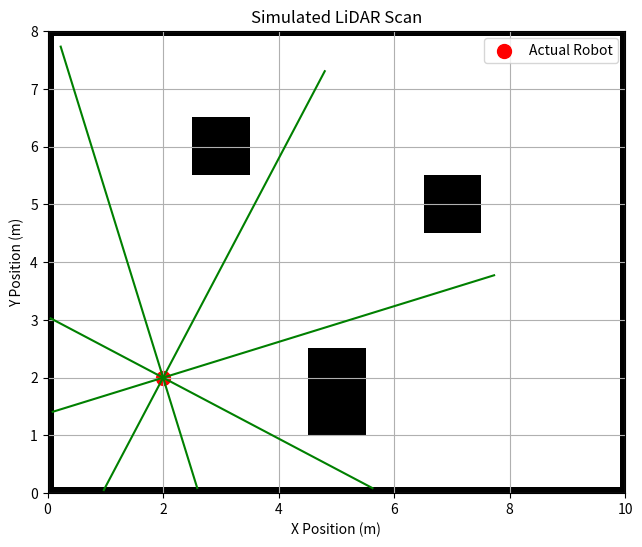
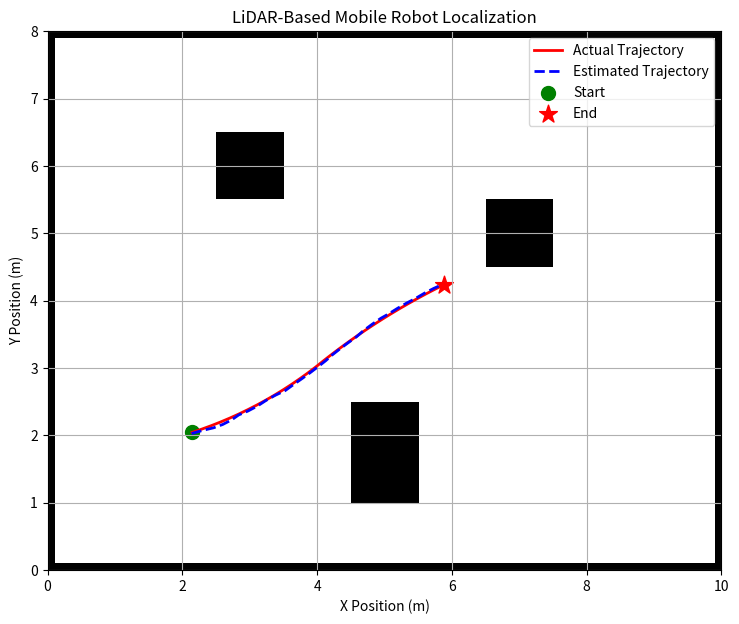

Python code for these plots, in order:
#!/usr/bin/env python
# coding: utf-8

# In[ ]:


# Experiment 6: Localization of a Mobile Robot Using Simulated LiDAR

import numpy as np
import matplotlib.pyplot as plt

np.random.seed(42)

# --------------------------------------------------
# 1. CREATE THE 2D ENVIRONMENT
# --------------------------------------------------

WIDTH = 10
HEIGHT = 8
RESOLUTION = 0.1

nx = int(WIDTH / RESOLUTION)
ny = int(HEIGHT / RESOLUTION)

grid = np.zeros((ny, nx), dtype=int)

# Room boundaries
grid[0, :] = 1
grid[-1, :] = 1
grid[:, 0] = 1
grid[:, -1] = 1

# Function to add rectangular obstacles
def add_obstacle(x1, y1, x2, y2):
    ix1 = int(x1 / RESOLUTION)
    ix2 = int(x2 / RESOLUTION)
    iy1 = int(y1 / RESOLUTION)
    iy2 = int(y2 / RESOLUTION)

    grid[iy1:iy2, ix1:ix2] = 1

# Add obstacles
add_obstacle(4.5, 1.0, 5.5, 2.5)
add_obstacle(6.5, 4.5, 7.5, 5.5)
add_obstacle(2.5, 5.5, 3.5, 6.5)

# --------------------------------------------------
# 2. DEFINE THE ROBOT POSE
# --------------------------------------------------

actual_pose = np.array([2.0, 2.0, 0.3])

# --------------------------------------------------
# 3. SIMULATE THE LIDAR SENSOR
# --------------------------------------------------

MAX_RANGE = 6.0
RAY_STEP = 0.1

beam_angles = np.linspace(
    0, 2*np.pi, 8, endpoint=False
)

def is_occupied(x, y):

    if x < 0 or x >= WIDTH or y < 0 or y >= HEIGHT:
        return True

    ix = int(x / RESOLUTION)
    iy = int(y / RESOLUTION)

    return grid[iy, ix] == 1


def lidar_scan(pose):

    x, y, theta = pose
    distances = []

    for angle in beam_angles:

        direction = theta + angle
        distance = 0.0

        while distance < MAX_RANGE:

            rx = x + distance * np.cos(direction)
            ry = y + distance * np.sin(direction)

            if is_occupied(rx, ry):
                break

            distance += RAY_STEP

        distances.append(min(distance, MAX_RANGE))

    return np.array(distances)


# Generate noisy LiDAR measurements
def noisy_lidar_scan(pose):

    scan = lidar_scan(pose)

    noise = np.random.normal(
        0, 0.04, len(beam_angles)
    )

    return np.clip(
        scan + noise, 0, MAX_RANGE
    )


# --------------------------------------------------
# 4. VISUALIZE THE INITIAL ENVIRONMENT AND LIDAR
# --------------------------------------------------

scan = lidar_scan(actual_pose)

plt.figure(figsize=(9, 6))

plt.imshow(
    grid,
    origin="lower",
    extent=[0, WIDTH, 0, HEIGHT],
    cmap="Greys"
)

x, y, theta = actual_pose

plt.scatter(
    x, y, color="red",
    s=100, label="Actual Robot"
)

for angle, distance in zip(beam_angles, scan):

    direction = theta + angle

    end_x = x + distance * np.cos(direction)
    end_y = y + distance * np.sin(direction)

    plt.plot([x, end_x], [y, end_y], "g-")

plt.title("Simulated LiDAR Scan")
plt.xlabel("X Position (m)")
plt.ylabel("Y Position (m)")
plt.legend()
plt.grid()
plt.show()


# --------------------------------------------------
# 5. INITIALIZE PARTICLES
# --------------------------------------------------

NUM_PARTICLES = 200

particles = np.zeros((NUM_PARTICLES, 3))

particles[:, 0] = np.random.normal(
    actual_pose[0], 0.5, NUM_PARTICLES
)

particles[:, 1] = np.random.normal(
    actual_pose[1], 0.5, NUM_PARTICLES
)

particles[:, 2] = np.random.normal(
    actual_pose[2], 0.4, NUM_PARTICLES
)

particles[:, 2] = (
    particles[:, 2] + np.pi
) % (2*np.pi) - np.pi

# Remove particles inside obstacles
valid = np.array([
    not is_occupied(p[0], p[1])
    for p in particles
])

particles = particles[valid]

print("Valid particles:", len(particles))


# --------------------------------------------------
# 6. ROBOT MOTION MODEL
# --------------------------------------------------

def normalize_angle(angle):

    return (angle + np.pi) % (2*np.pi) - np.pi


def move_robot(pose, v, omega, dt):

    x, y, theta = pose

    x_new = x + v * np.cos(theta) * dt
    y_new = y + v * np.sin(theta) * dt

    theta_new = normalize_angle(
        theta + omega * dt
    )

    return np.array([
        x_new, y_new, theta_new
    ])


# --------------------------------------------------
# 7. PARTICLE FILTER MEASUREMENT UPDATE
# --------------------------------------------------

def particle_update(particles, measured_scan):

    weights = []

    measurement_noise = 0.25

    for particle in particles:

        predicted_scan = lidar_scan(particle)

        error = measured_scan - predicted_scan

        log_weight = -0.5 * np.sum(
            (error / measurement_noise) ** 2
        )

        weights.append(log_weight)

    weights = np.array(weights)

    weights = np.exp(
        weights - np.max(weights)
    )

    weights /= np.sum(weights)

    return weights


# --------------------------------------------------
# 8. ESTIMATE ROBOT POSITION
# --------------------------------------------------

def estimate_pose(particles, weights):

    x_est = np.sum(
        particles[:, 0] * weights
    )

    y_est = np.sum(
        particles[:, 1] * weights
    )

    theta_est = np.arctan2(
        np.sum(weights * np.sin(particles[:, 2])),
        np.sum(weights * np.cos(particles[:, 2]))
    )

    return np.array([
        x_est, y_est, theta_est
    ])


# --------------------------------------------------
# 9. PARTICLE RESAMPLING
# --------------------------------------------------

def systematic_resampling(particles, weights):

    n = len(particles)

    positions = (
        np.random.random() + np.arange(n)
    ) / n

    cumulative_sum = np.cumsum(weights)

    indices = np.searchsorted(
        cumulative_sum, positions
    )

    return particles[indices].copy()


# --------------------------------------------------
# 10. RUN THE LOCALIZATION SIMULATION
# --------------------------------------------------

v = 0.15
dt = 1.0
steps = 30

actual_trajectory = []
estimated_trajectory = []

for step in range(steps):

    omega = 0.025 if step < 15 else -0.015

    # Move actual robot
    actual_pose = move_robot(
        actual_pose, v, omega, dt
    )

    actual_trajectory.append(
        actual_pose.copy()
    )

    # Move particles with motion noise
    noisy_v = v + np.random.normal(
        0, 0.025, len(particles)
    )

    noisy_omega = omega + np.random.normal(
        0, 0.02, len(particles)
    )

    for i in range(len(particles)):

        particles[i] = move_robot(
            particles[i],
            noisy_v[i],
            noisy_omega[i],
            dt
        )

    # Generate LiDAR measurement
    measured_scan = noisy_lidar_scan(
        actual_pose
    )

    # Measurement update
    weights = particle_update(
        particles, measured_scan
    )

    # Estimate robot pose
    estimated_pose = estimate_pose(
        particles, weights
    )

    estimated_trajectory.append(
        estimated_pose.copy()
    )

    # Resampling
    particles = systematic_resampling(
        particles, weights
    )

    # Add small noise to maintain diversity
    particles[:, 0] += np.random.normal(
        0, 0.015, len(particles)
    )

    particles[:, 1] += np.random.normal(
        0, 0.015, len(particles)
    )

    particles[:, 2] += np.random.normal(
        0, 0.01, len(particles)
    )

    particles[:, 2] = normalize_angle(
        particles[:, 2]
    )

    # Remove particles outside free space
    for i in range(len(particles)):

        if is_occupied(
            particles[i, 0],
            particles[i, 1]
        ):

            particles[i] = estimated_pose.copy()


# --------------------------------------------------
# 11. COMPARE ACTUAL AND ESTIMATED TRAJECTORIES
# --------------------------------------------------

actual_trajectory = np.array(
    actual_trajectory
)

estimated_trajectory = np.array(
    estimated_trajectory
)

plt.figure(figsize=(10, 7))

plt.imshow(
    grid,
    origin="lower",
    extent=[0, WIDTH, 0, HEIGHT],
    cmap="Greys"
)

plt.plot(
    actual_trajectory[:, 0],
    actual_trajectory[:, 1],
    "r-",
    linewidth=2,
    label="Actual Trajectory"
)

plt.plot(
    estimated_trajectory[:, 0],
    estimated_trajectory[:, 1],
    "b--",
    linewidth=2,
    label="Estimated Trajectory"
)

plt.scatter(
    actual_trajectory[0, 0],
    actual_trajectory[0, 1],
    color="green",
    s=100,
    label="Start"
)

plt.scatter(
    actual_trajectory[-1, 0],
    actual_trajectory[-1, 1],
    color="red",
    marker="*",
    s=180,
    label="End"
)

plt.xlabel("X Position (m)")
plt.ylabel("Y Position (m)")

plt.title(
    "LiDAR-Based Mobile Robot Localization"
)

plt.legend()
plt.grid()
plt.show()


# --------------------------------------------------
# 12. CALCULATE LOCALIZATION ERROR
# --------------------------------------------------

position_errors = np.sqrt(
    (actual_trajectory[:, 0] -
     estimated_trajectory[:, 0])**2
    +
    (actual_trajectory[:, 1] -
     estimated_trajectory[:, 1])**2
)

mean_error = np.mean(position_errors)

maximum_error = np.max(position_errors)

orientation_error = abs(
    normalize_angle(
        actual_trajectory[-1, 2] -
        estimated_trajectory[-1, 2]
    )
)

print("\n----- LOCALIZATION RESULTS -----")

print(
    "Mean Position Error:",
    round(mean_error, 3), "m"
)

print(
    "Maximum Position Error:",
    round(maximum_error, 3), "m"
)

print(
    "Final Orientation Error:",
    round(np.degrees(orientation_error), 2),
    "degrees"
)

print("\nLocalization Simulation Completed")
